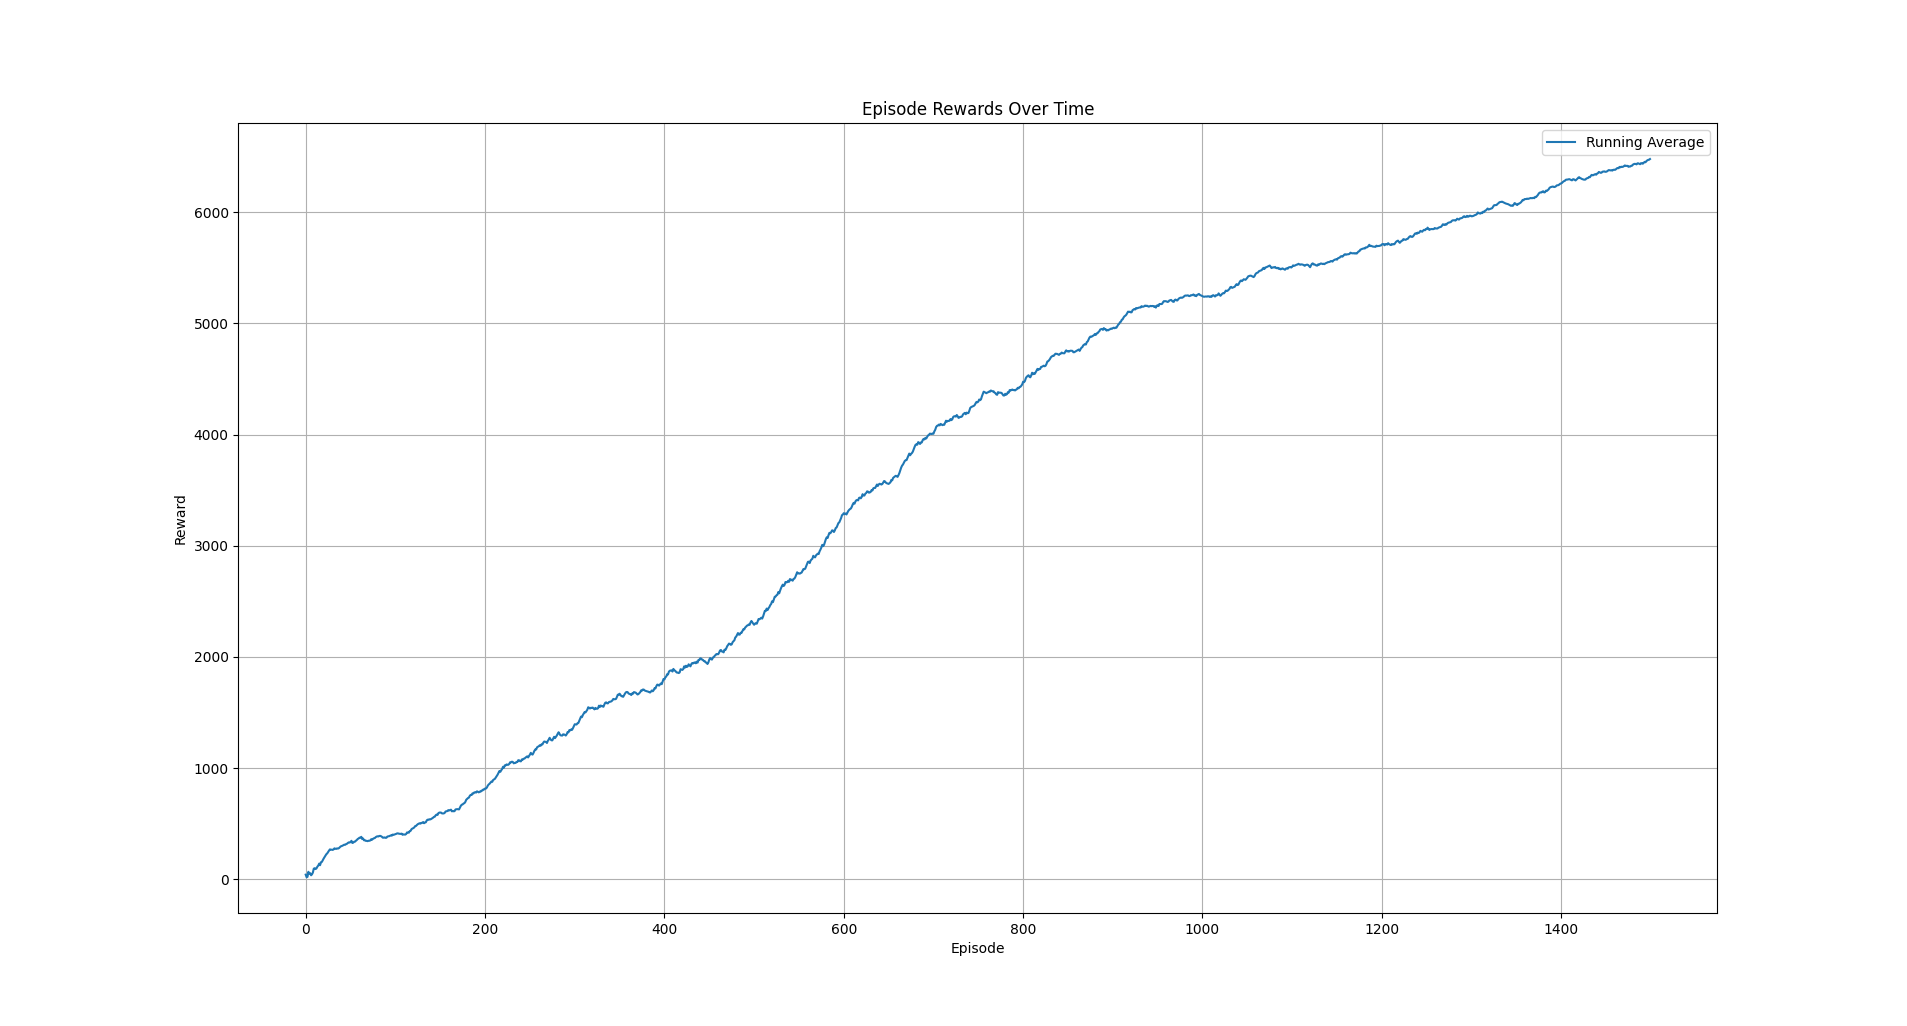

Data behind this chart, as committed beside it:
x, y
0, 42.8
1, 19.53
2, 23.28
3, 68.46
4, 52.12
5, 55.66
6, 37.1
7, 45.75
8, 62.19
9, 96.79
10, 100.5
11, 93.3
12, 98.81
13, 114.6
14, 124
15, 141.9
16, 127.8
17, 154.4
18, 157.1
19, 172.3
20, 187.4
21, 199.7
22, 213.7
23, 226.6
24, 234.1
25, 246.8
26, 259.1
27, 269.8
28, 267.5
29, 267.2
30, 265.1
31, 269.2
32, 279.1
33, 275.9
34, 274.2
35, 278.9
36, 277.2
37, 280.9
38, 288.3
39, 296.5
40, 299.4
41, 303
42, 307.5
43, 312.2
44, 311.2
45, 317.4
46, 320.4
47, 327.7
48, 333.1
49, 331.2
50, 336.1
51, 347
52, 327.4
53, 330.5
54, 338.8
55, 339.6
56, 347.9
57, 354.7
58, 363.5
59, 368.1
... 1,440 more rows
